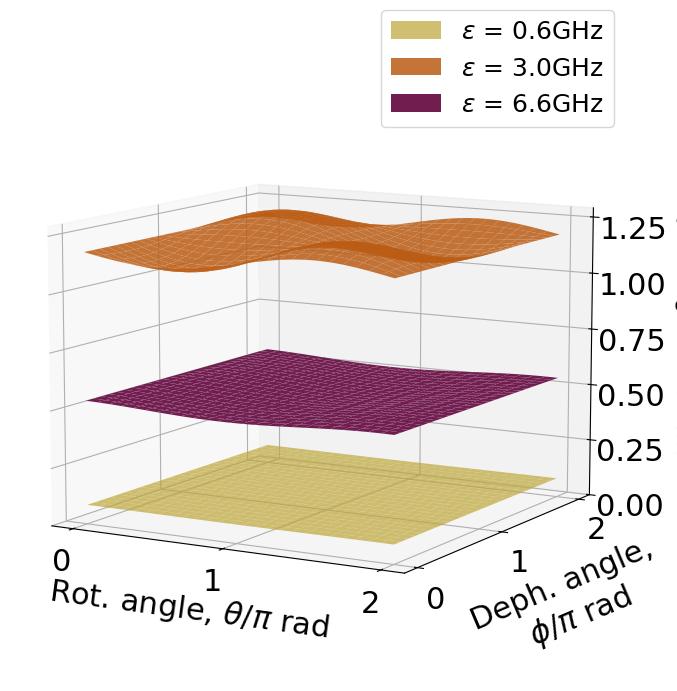
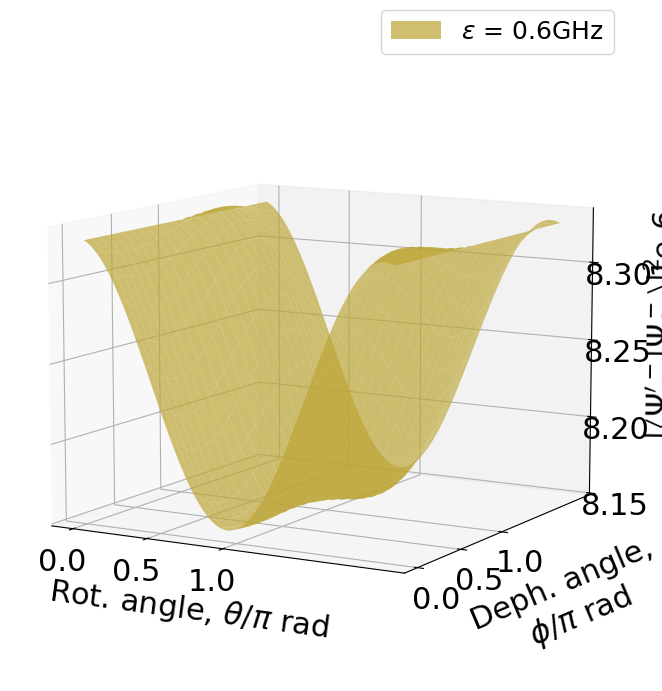
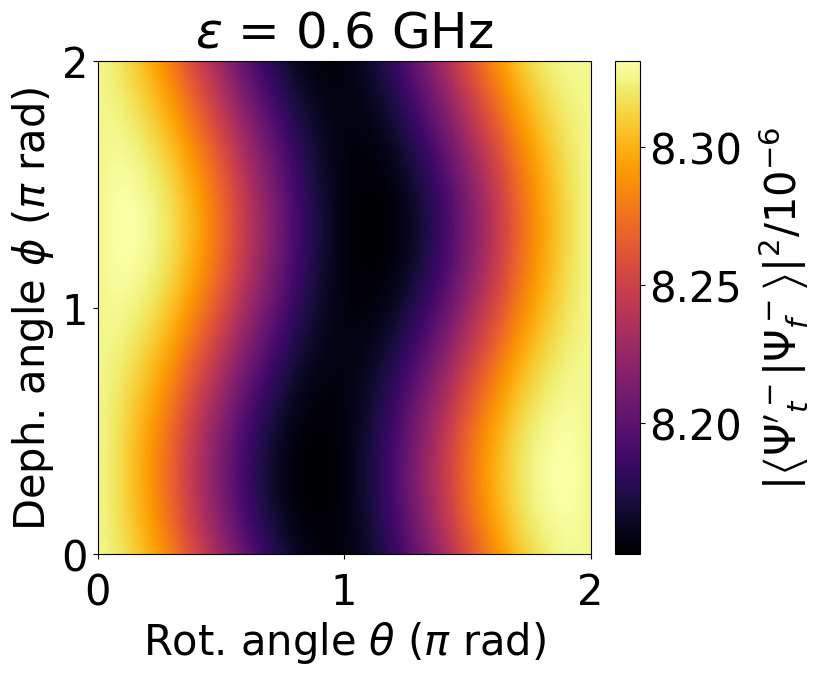
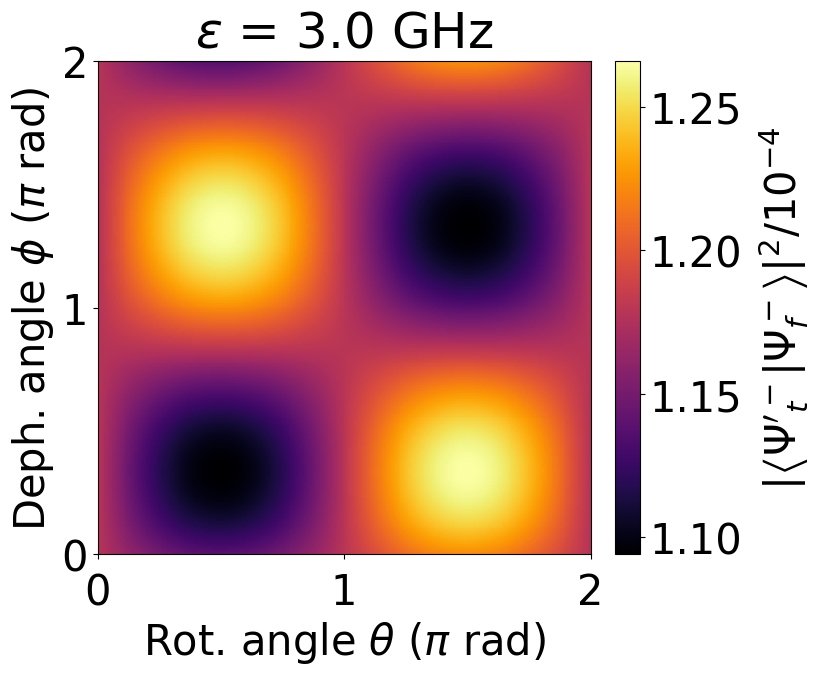
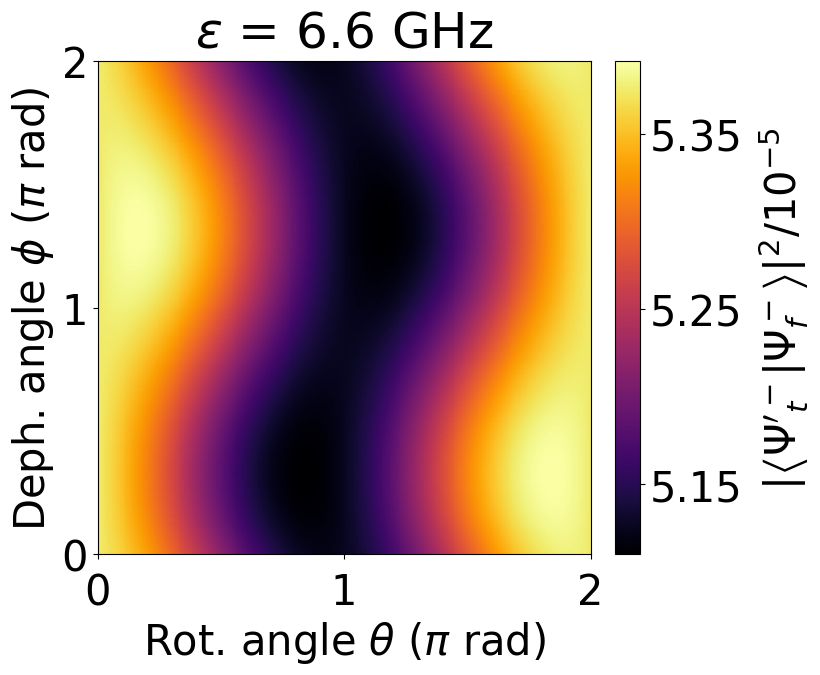

Write Python code to recreate these figures, in order.
import numpy as np
import math
import cmath
import matplotlib.pyplot as plt
from scipy.special import erf
import matplotlib as mpl
import pandas as pd
import scipy.interpolate as interpolate
from mpl_toolkits.axes_grid1.inset_locator import inset_axes

#the definition of erf(x) used in the python package is 2/sqrt(pi)*integrate(exp(-z^2))z=0 to z=x, x can be a real number

def A(tau1, tau2, sigma):
    normfactor = 2*(1 - np.exp(-((tau2-tau1)**2)/(2*sigma**2)))
    return 1/np.sqrt(normfactor)

# def overlapshift(Omega, tau, sigma_w, sigma_t, shift, start, end):
#     coeff = np.sqrt(sigma_t*sigma_w/(2*(1+sigma_w**2*sigma_t**2)))
#     phase = np.exp(-1j*(Omega+shift)*tau/(1+sigma_w**2*sigma_t**2))
#     shiftdecay = np.exp(-sigma_t**2*shift**2*(1-sigma_w**2 + sigma_t**2*sigma_w**2)/(2*(1+sigma_w**2*sigma_t**2)))
#     bindecay = np.exp(-(tau**2*sigma_w**2 + Omega*2*sigma_t**2)/(2*(1+sigma_w**2*sigma_t**2)))
#     mixdecay = np.exp(-Omega*shift*sigma_t**2/(1+sigma_w**2*sigma_t**2))
#     scaling = np.sqrt((1+sigma_t**2*sigma_w**2)/(2*sigma_w**2))
#     offset = (1j*sigma_w**2*tau + shift*sigma_w**2*sigma_t**2 - Omega)/(1+sigma_w**2*sigma_t**2)
#     endval = erf(scaling * end + scaling*offset)
#     startval = erf(scaling * start + scaling*offset)
#     return coeff*phase*shiftdecay*bindecay*mixdecay*(endval - startval)

def overlapshift(Omega, tau, sigma_w, sigma_t, shift, start, end):
    coeff = np.sqrt(sigma_t*sigma_w/(2*(1+sigma_w**2*sigma_t**2)))
    phase = np.exp(-1j*(Omega+shift)*tau/(1+sigma_w**2*sigma_t**2))
    shiftdecay = np.exp(-sigma_t**2*shift**2/(2*(1+sigma_w**2*sigma_t**2)))
    bindecay = np.exp(-(tau**2*sigma_w**2 + Omega**2*sigma_t**2)/(2*(1+sigma_w**2*sigma_t**2)))
    mixdecay = np.exp(-Omega*shift*sigma_t**2/(1+sigma_w**2*sigma_t**2))
    scaling = np.sqrt((1+sigma_t**2*sigma_w**2)/(2*sigma_w**2))
    offset = (1j*sigma_w**2*tau + shift*sigma_w**2*sigma_t**2 - Omega)/(1+sigma_w**2*sigma_t**2)
    endval = erf(scaling * end + scaling*offset)
    startval = erf(scaling * start + scaling*offset)
    print(Omega, tau)
    print(coeff, phase, shiftdecay, bindecay, mixdecay)
    print(endval)
    print(startval)
    return coeff*phase*shiftdecay*bindecay*mixdecay*(endval - startval)




def Uoverlap1D(Omega1,tau2, sigma_w,sigma_t, Omega, epsilon, mu, theta=0, phi=0):
    print(Omega1, tau2)
    f1 = overlapshift(Omega1, tau2, sigma_w, sigma_t, 0, -math.inf, Omega-epsilon/2)
    f2 = np.cos(theta)*overlapshift(Omega1, tau2, sigma_w, sigma_t, 0, Omega-epsilon/2, Omega+epsilon/2) - np.exp(-1j*phi)*np.sin(theta)*overlapshift(Omega1, tau2, sigma_w, sigma_t, mu, Omega-epsilon/2, Omega+epsilon/2)
    f3 = overlapshift(Omega1, tau2, sigma_w, sigma_t, 0, Omega + epsilon/2, Omega + mu - epsilon/2)
    f4 = np.cos(theta)*overlapshift(Omega1, tau2, sigma_w, sigma_t, 0, Omega+mu-epsilon/2, Omega+mu+epsilon/2) + np.exp(1j*phi)*np.sin(theta)*overlapshift(Omega1, tau2, sigma_w, sigma_t, -mu, Omega+mu-epsilon/2, Omega+mu+epsilon/2)
    f5 = overlapshift(Omega1, tau2, sigma_w, sigma_t, 0, Omega+mu+epsilon/2, math.inf)
    return f1 + f2 + f3 + f4 + f5

def Uoverlap2D(tau1,tau2, sigma_t, Omega1, Omega2, sigma_w, Omega, epsilon, mu, theta=0, phi=0):
    return 2*A(tau1, tau2, sigma_t)*A(Omega1, Omega2, sigma_w)*(Uoverlap1D(Omega1, tau1, sigma_w, sigma_t, Omega, epsilon, mu, theta, phi)*Uoverlap1D(Omega2, tau2, sigma_w, sigma_t, Omega, epsilon, mu, theta, phi)-Uoverlap1D(Omega1, tau2, sigma_w, sigma_t, Omega, epsilon, mu, theta, phi)*Uoverlap1D(Omega2, tau1, sigma_w, sigma_t, Omega, epsilon, mu, theta, phi))


def Uprob2D(tau1,tau2, sigma_t, Omega1, Omega2, sigma_w, Omega, epsilon, mu, theta=0, phi=0):
    return np.abs(Uoverlap2D(tau1,tau2, sigma_t, Omega1, Omega2, sigma_w, Omega, epsilon, mu, theta, phi))**2

tau1 = 0
tau2 = 220  # ps
# sigma_t = 0.01876
sigma_t = 17  # ps

Omega1 = 0
Omega2 = 2 * np.pi * 0.019
# Omega2 = 2*np.pi*(1+(2*np.pi*0.0005)**2*sigma_t**2)/(tau2-tau1) + Omega1
# print(Omega2)
sigma_w = 2*np.pi*np.asarray([0.0001, 0.0005, 0.0011])


# Omega = -0.01*2*np.pi
# width = 2*np.pi*np.asarray([0.0005, 0.001])
# gap = 0.019 * 2 * np.pi  # THz #0.019*2*np.pi

#CALCULATING THE BIT ERROR RATE!

Omega = 0
width = 6*sigma_w
gap = 0.019 * 2 * np.pi  # THz #0.019*2*np.pi


theta = np.linspace(0, 2*np.pi, 251)
phi = np.linspace(0, 2*np.pi, 251)


# theta=np.linspace(0, 2*np.pi, 1200)
# phi=np.linspace(0, 2*np.pi,1200)
# delta=0

Theta, Phi = np.meshgrid(theta, phi)
probabilities = np.zeros((len(theta), len(phi), len(width)))

print('bit error, zero angles')
print(Uprob2D(tau1, tau2, sigma_t, Omega1, Omega2, sigma_w, Omega, width[1], gap, 0, 0))

#print(Uprob2D(tau1, tau2, sigma_t, Omega1, Omega2, sigma_, Omega1, width[0], gap, np.pi, 0, delta))

for i in range(len(width)):
    probabilities[:, :, i] = Uprob2D(tau1, tau2, sigma_t, Omega1, Omega2, sigma_w[i], Omega, width[i], gap, Theta, Phi)



cmap = mpl.colormaps['inferno']
colors = cmap([0.9, 0.7, 0.4])
transparency = [0.7, 0.85, 1]


fsize = 22  # fontsize for the figures
mpl.rcParams.update({'font.size': fsize})
plt.rcParams["font.family"] = "sans-serif"
plt.rcParams["font.sans-serif"] = ["Arial"]

xvec = [0.0, -0.05, 1]

fig = plt.figure(figsize=(8, 8))
ax = fig.add_subplot(projection='3d')
bbox = ax.get_position()
new_bbox = (bbox.x0 + xvec[0], bbox.y0 + xvec[1], bbox.width * xvec[2], bbox.height * xvec[2])
ax.set_position(new_bbox)
for i in range(len(width)):
    ax.plot_surface(Theta / np.pi, Phi / np.pi, probabilities[:, :, i], color=colors[i], alpha=transparency[i],
                    rstride=10, cstride=10, label=fr'$\epsilon$ = {round(width[i]/(2*np.pi) * 1000, 1)}GHz')
ax.set_xlabel(r'Rot. angle, $\theta$/$\pi$ rad', labelpad=15)
ax.set_ylabel('Deph. angle, \n$\phi$/$\pi$ rad', labelpad=25)
# ax.set_zlabel(r'$\left|\mathrm{1}\right\rangle$ meas. prob.', labelpad=10)
ax.set_zlabel(r"$|\left\langle\Psi'^-_t|\Psi^-_f\right\rangle|^2$/10$^{-4}$", labelpad=25)
# ax.zaxis.label.set_rotation(-90)
# ax.zaxis.set_rotate_label(False)
#ax.set_zlim([0, 1])
ax.set_xticks([0, 1, 2])
ax.set_xticklabels(['0', '1', '2'])
ax.set_yticks([0, 1, 2])
ax.set_yticklabels(['0', '1', '2'])
ax.set_zticks([0, 0.000025, 0.00005, 0.000075, 0.0001, 0.000125])
ax.set_zticklabels(['0.00', '0.25', '0.50', '0.75', '1.00', '1.25'])
ax.tick_params(axis='z', which='major', pad=10)
# plt.legend(bbox_to_anchor=(-0.5, 0.5), loc='center left', fontsize=18)
plt.legend(bbox_to_anchor=(1, 1.11), loc='upper right', fontsize=18)
ax.view_init(10, -60)
plt.show()



fig = plt.figure(figsize=(8, 8))
ax = fig.add_subplot(projection='3d')
bbox = ax.get_position()
new_bbox = (bbox.x0 + xvec[0], bbox.y0 + xvec[1], bbox.width * xvec[2], bbox.height * xvec[2])
ax.set_position(new_bbox)
ax.plot_surface(Theta / np.pi, Phi / np.pi, probabilities[:, :, 0], color=colors[0], alpha=transparency[0],
                    rstride=10, cstride=10, label=fr'$\epsilon$ = {round(width[0]/(2*np.pi) * 1000, 1)}GHz')
ax.set_xlabel(r'Rot. angle, $\theta$/$\pi$ rad', labelpad=15)
ax.set_ylabel('Deph. angle, \n$\phi$/$\pi$ rad', labelpad=25)
# ax.set_zlabel(r'$\left|\mathrm{1}\right\rangle$ meas. prob.', labelpad=10)
ax.set_zlabel(r"$|\left\langle\Psi'^-_t|\Psi^-_f\right\rangle|^2$", labelpad=10)
ax.set_xticks([0, 0.5, 1])
ax.set_xticklabels(['0.0', '0.5', '1.0'])
ax.set_yticks([0, 0.5, 1])
ax.set_yticklabels(['0.0', '0.5', '1.0'])
# ax.set_zticks([0, 0.5, 1])
# ax.set_zticklabels(['0.0', '0.5', '1.0'])
plt.legend(bbox_to_anchor=(1, 1.11), loc='upper right', fontsize=18)
ax.view_init(10, -60)
plt.show()



xvec = [0.10, 0.10, 0.8]

fsize = 30  # fontsize for the figures
mpl.rcParams.update({'font.size': fsize})

axlabels = [r"$|\left\langle\Psi'^-_t|\Psi^-_f\right\rangle|^2$/10$^{-6}$", r"$|\left\langle\Psi'^-_t|\Psi^-_f\right\rangle|^2$/10$^{-4}$", r"$|\left\langle\Psi'^-_t|\Psi^-_f\right\rangle|^2$/10$^{-5}$"]
axticks = [[8.2e-6, 8.25e-6, 8.3e-6], [1.1e-4, 1.15e-4, 1.2e-4, 1.25e-4], [5.15e-5, 5.25e-5, 5.35e-5]]
axticklabels = [['8.20', '8.25', '8.30'], ['1.10', '1.15', '1.20', '1.25'], ['5.15', '5.25', '5.35']]

for i in range(len(width)):
    fig = plt.figure(figsize=(8, 8))
    ax = fig.add_subplot(111)
    bbox = ax.get_position()
    new_bbox = (bbox.x0 + xvec[0], bbox.y0 + xvec[1], bbox.width * xvec[2], bbox.height * xvec[2])
    ax.set_position(new_bbox)
    im1 = ax.imshow(probabilities[:, :, i], cmap='inferno',
                    extent=[theta[0] / np.pi, theta[-1] / np.pi, phi[0] / np.pi, phi[-1] / np.pi],
                    interpolation='nearest', origin='lower',
                    aspect=(theta[0] - theta[-1]) / (phi[0] - phi[-1]))
    ax.set_xlabel(r'Rot. angle $\theta$ ($\pi$ rad)')
    ax.set_ylabel(r'Deph. angle $\phi$ ($\pi$ rad)')
    ax.set_title(fr'$\epsilon$ = {round(width[i]/(2*np.pi)* 1000, 1)} GHz', pad=10)
    # ax.set_xticks([0, 0.25, 0.5, 0.75, 1])
    # ax.set_xticklabels(['0.00', '0.25', '0.50', '0.75', '1.00'])
    ax.set_xticks([0, 1, 2])
    ax.set_xticklabels(['0', '1', '2'])
    ax.set_yticks([0, 1, 2])
    ax.set_yticklabels(['0', '1', '2'])
    ax.tick_params(axis='x', pad=9)
    axins = inset_axes(
        ax,
        width="5%",  # width: 5% of parent_bbox width
        height="100%",  # height: 50%
        loc="lower left",
        bbox_to_anchor=(1.05, 0., 1, 1),
        bbox_transform=ax.transAxes,
        borderpad=0,
    )
    cbar = fig.colorbar(im1, cax=axins, ticks=axticks[i])
    cbar.ax.set_yticklabels(axticklabels[i])
    cbar.set_label(axlabels[i], labelpad=10)
    plt.show()